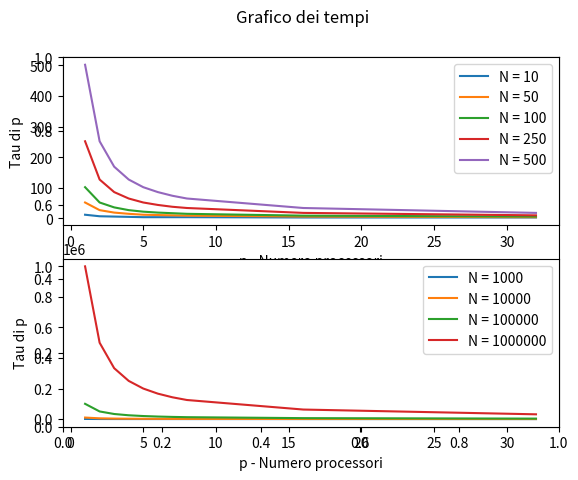
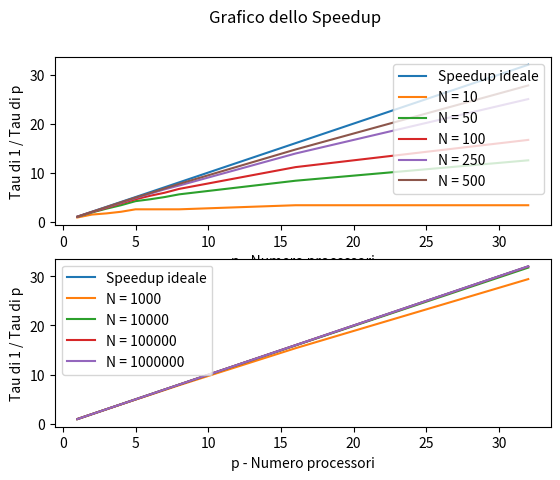
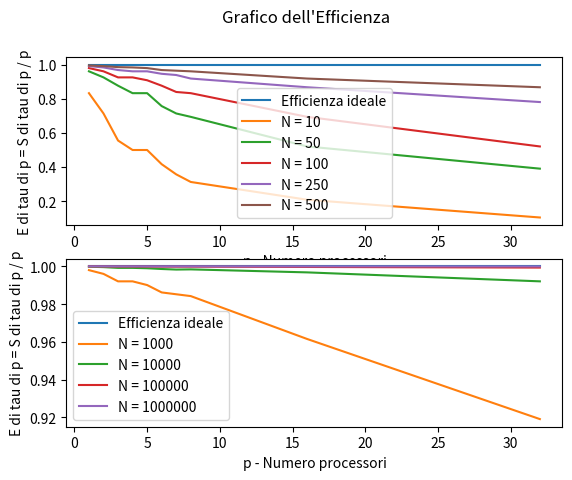

Here is the Python script that generated these plots, in order:
import matplotlib.pyplot as plot
import numpy as np

def plot_properties(pos,gfunc):

    plot.subplot(2,1,pos)
    plot.xlabel('p - Numero processori')

    if gfunc.__name__ == "tau":
        plot.ylabel('Tau di p')
        plot.suptitle("Grafico dei tempi")
    elif gfunc.__name__ == "speedup":
        plot.ylabel('Tau di 1 / Tau di p')
        plot.suptitle("Grafico dello Speedup")
    elif gfunc.__name__ == "efficiency":
        plot.ylabel('E di tau di p = S di tau di p / p')
        plot.suptitle("Grafico dell'Efficienza")
        


def iter_subplot(y,x, pos, gfunc):
        if gfunc.__name__== "speedup":
            plot_properties(pos,gfunc)
            plot.plot(x,x,label="Speedup ideale")
        elif gfunc.__name__== "efficiency":
            plot_properties(pos,gfunc)
            plot.plot(x,x/x,label="Efficienza ideale")

        for i in range(len(y)):
            plot_properties(pos,gfunc)
            plot.plot(x,gfunc(x,y[i]),label="N = " + str(y[i]) )
            plot.legend()
        

def efficiency(p, N):
    return speedup(p, N)/p


def speedup(p, N): #Speedup
    return N/tau(p, N)

def tau(p, N): #Time graphs

    tau = np.zeros(len(p))

    for i in range(0,len(p)):
        tau[i] = int(N/p[i])
        if N % p[i] != 0:
            tau[i] = tau[i] + 3
        else:
            tau[i] = tau[i] + 2
        
    #print(tau)
    return tau

def main():
    x = np.array([1,2,3,4,5,6,7,8,16,32])
    yl = np.array([10,50,100,250,500])
    yh = np.array([1000,10000,100000,1000000]) #,5000000

    plot.gcf()
    plot.gca()


    plot.figure(1)
    iter_subplot(yl, x, 1, tau)
    iter_subplot(yh, x, 2, tau)


    plot.figure(2)
    iter_subplot(yl, x, 1, speedup)
    iter_subplot(yh, x, 2, speedup)

    plot.figure(3)
    iter_subplot(yl, x, 1, efficiency)
    iter_subplot(yh, x, 2, efficiency)


    plot.show()

    
if __name__=="__main__":
    main()